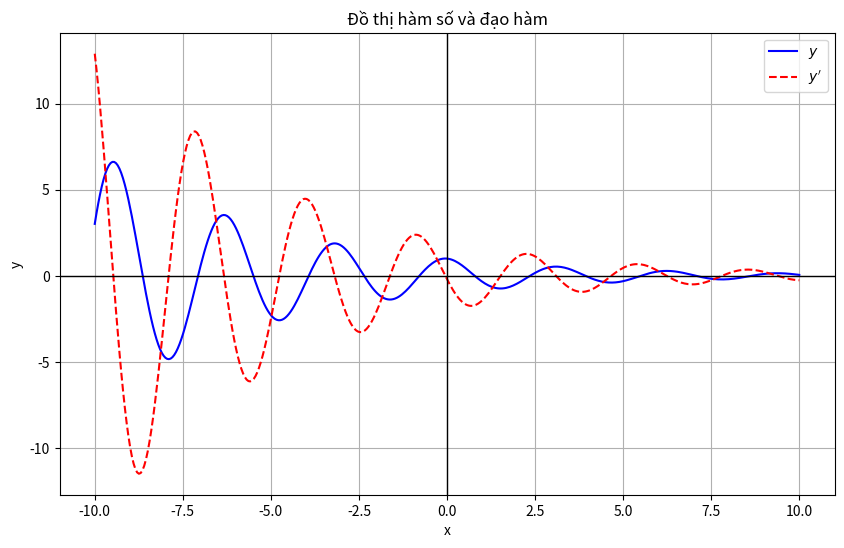

This figure's Python source:
import numpy as np
import matplotlib.pyplot as plt
import sympy as sp

# Định nghĩa biến và hàm số
x = sp.symbols('x')
f_expr = sp.exp(-x/5) * sp.cos(2 * x)

# Tính đạo hàm của hàm f(x)
df_expr = sp.diff(f_expr, x)

# In ra đạo hàm
print(f"Đạo hàm của hàm số: {df_expr}")

# Chuyển hàm số và đạo hàm thành các hàm để vẽ đồ thị
f_lambdified = sp.lambdify(x, f_expr, 'numpy')
df_lambdified = sp.lambdify(x, df_expr, 'numpy')

# Tạo mảng x từ -10 đến 10
x_vals = np.linspace(-10, 10, 400)

# Tính giá trị của hàm số và đạo hàm tại các điểm x
y_vals = f_lambdified(x_vals)
dy_vals = df_lambdified(x_vals)

# Vẽ đồ thị hàm số y = f(x)
plt.figure(figsize=(10, 6))
plt.plot(x_vals, y_vals, label=r'$y$', color='b')
plt.plot(x_vals, dy_vals, label=r"$y'$", color='r', linestyle='--')
plt.axhline(0, color='black',linewidth=1)
plt.axvline(0, color='black',linewidth=1)
plt.title("Đồ thị hàm số và đạo hàm")
plt.xlabel("x")
plt.ylabel("y")
plt.legend()
plt.grid(True)
plt.show()
